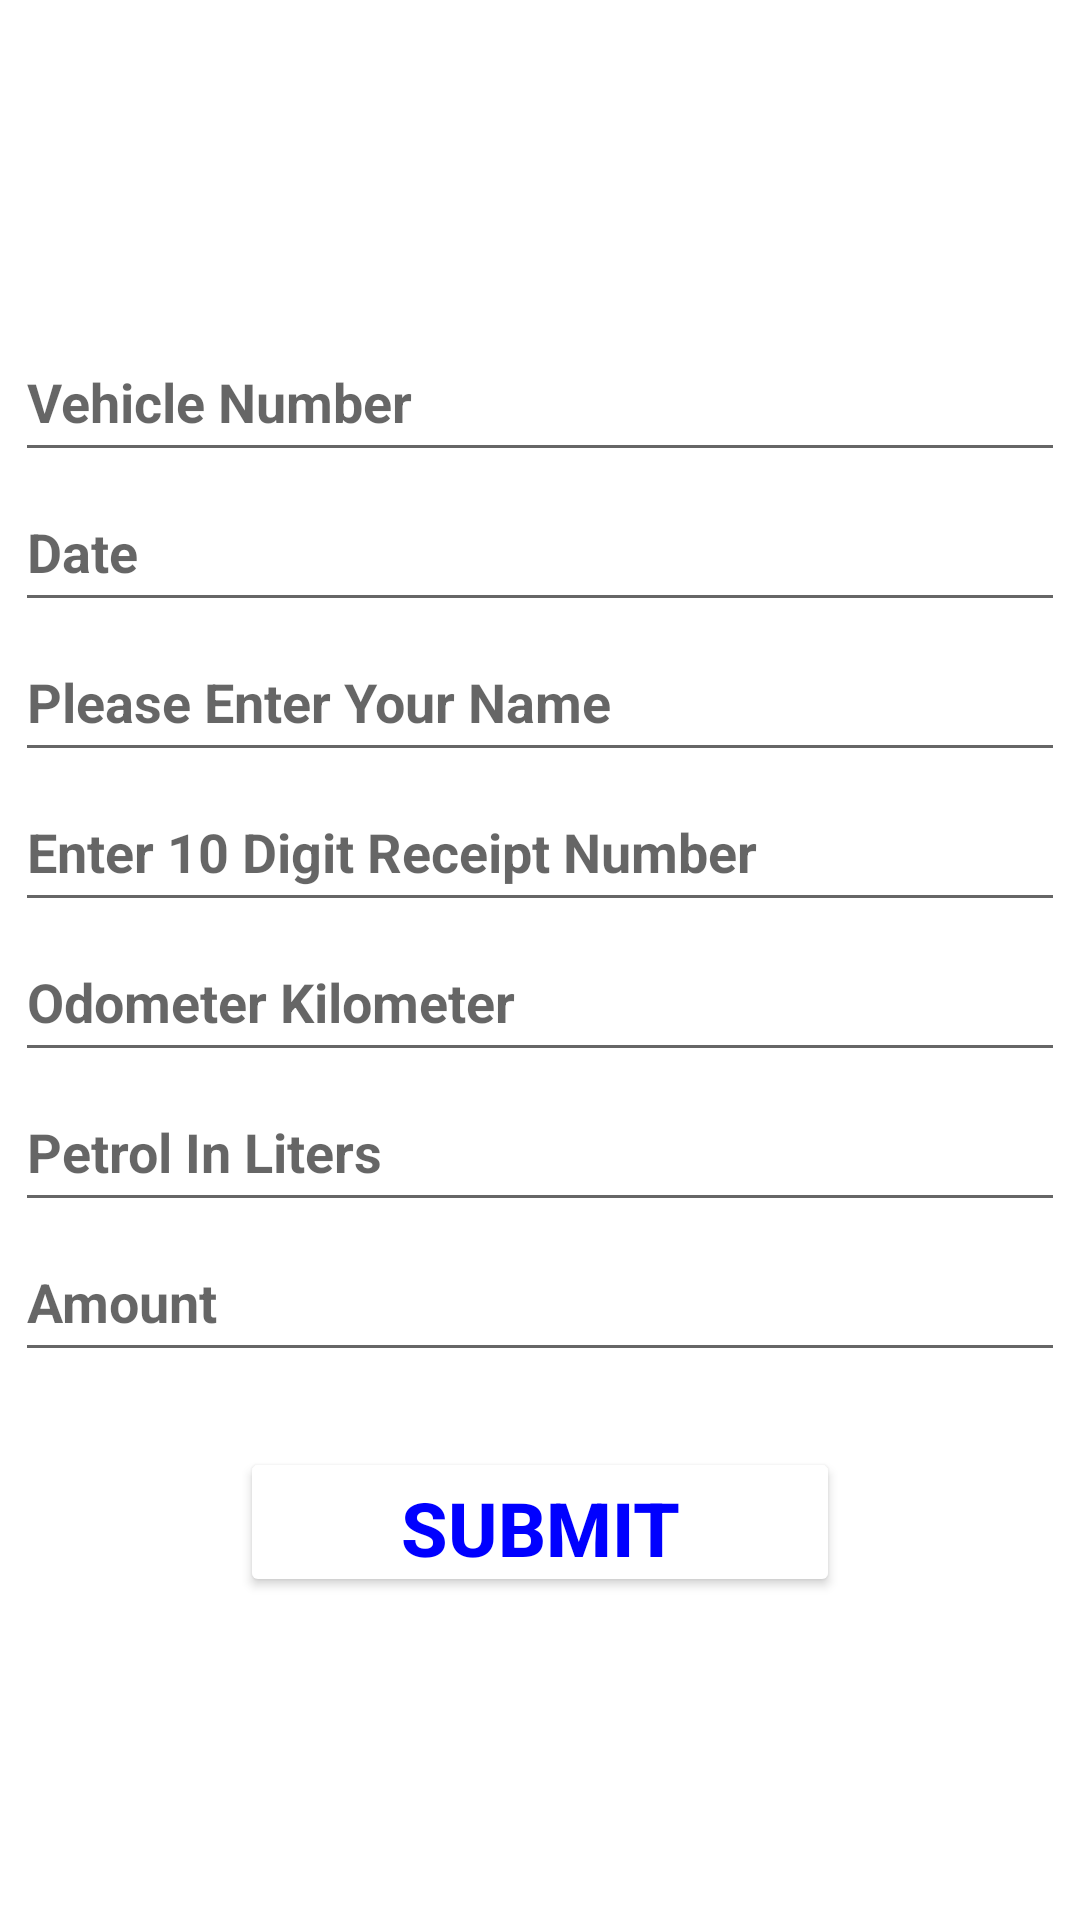

Here is an Android app screen rendered from its layout file. Give the layout XML and the strings, colors and styles it references.
<!-- AndroidManifest.xml: application theme Theme.VehicleMaintanaceSystem -->
<!-- res/layout/activity_add_driver.xml -->
<?xml version="1.0" encoding="utf-8"?>
<androidx.constraintlayout.widget.ConstraintLayout xmlns:android="http://schemas.android.com/apk/res/android"
    xmlns:app="http://schemas.android.com/apk/res-auto"
    xmlns:tools="http://schemas.android.com/tools"
    android:layout_width="match_parent"
    android:layout_height="match_parent"
    tools:context=".Add_Driver">
    <LinearLayout
        android:layout_width="match_parent"
        android:layout_height="match_parent"
        android:layout_gravity="center"
        android:gravity="center"
        android:orientation="vertical"
        app:layout_constraintEnd_toEndOf="parent">

        <EditText
            android:id="@+id/edt1"
            android:layout_width="350sp"
            android:layout_height="50sp"
            android:hint="Vehicle Number"
            android:text=""
            android:textColor="@color/black"
            android:textStyle="bold" />

        <EditText
            android:id="@+id/edt2"
            android:layout_width="350sp"
            android:layout_height="50sp"
            android:hint="Date"
            android:text=""
            android:textColor="@color/black"
            android:textStyle="bold" />

        <EditText
            android:id="@+id/edt3"
            android:layout_width="350sp"
            android:layout_height="50sp"
            android:hint="Please Enter Your Name"
            android:text=""
            android:textColor="@color/black"
            android:textStyle="bold" />

        <EditText
            android:id="@+id/edt4"
            android:layout_width="350sp"
            android:layout_height="50sp"
            android:hint="Enter 10 Digit Receipt Number"
            android:text=""
            android:textColor="@color/black"
            android:textStyle="bold" />

        <EditText
            android:id="@+id/edt5"
            android:layout_width="350sp"
            android:layout_height="50sp"
            android:hint="Odometer Kilometer"
            android:text=""
            android:textColor="@color/black"
            android:textStyle="bold" />

        <EditText
            android:id="@+id/edt6"
            android:layout_width="350sp"
            android:layout_height="50sp"
            android:hint="Petrol In Liters"
            android:text=""
            android:textColor="@color/black"
            android:textStyle="bold" />

        <EditText
            android:id="@+id/edt7"
            android:layout_width="350sp"
            android:layout_height="50sp"
            android:hint="Amount"
            android:text=""
            android:textColor="@color/black"
            android:textStyle="bold" />

        <Button
            android:layout_width="200sp"
            android:layout_height="50sp"
            android:layout_marginTop="25sp"
            android:backgroundTint="@color/white"
            android:onClick="submit"
            android:text="Submit"
            android:textColor="@color/blue"
            android:textSize="25sp"
            android:textStyle="bold" />

    </LinearLayout>

</androidx.constraintlayout.widget.ConstraintLayout>
<!-- resources referenced by this layout -->
<resources>
  <color name="black">#FF000000</color>
  <color name="blue">#0000FF</color>
  <color name="white">#FFFFFFFF</color>
  <style name="Theme.VehicleMaintanaceSystem" parent="Theme.MaterialComponents.DayNight.DarkActionBar">
          
          <item name="colorPrimary">@color/purple_500</item>
          <item name="colorPrimaryVariant">@color/purple_700</item>
          <item name="colorOnPrimary">@color/white</item>
          
          <item name="colorSecondary">@color/teal_200</item>
          <item name="colorSecondaryVariant">@color/teal_700</item>
          <item name="colorOnSecondary">@color/black</item>
          
          <item name="android:statusBarColor" tools:targetApi="l">?attr/colorPrimaryVariant</item>
          
      </style>
  <color name="purple_500">#FF6200EE</color>
  <color name="purple_700">#FF3700B3</color>
  <color name="teal_200">#FF03DAC5</color>
  <color name="teal_700">#FF018786</color>
</resources>
